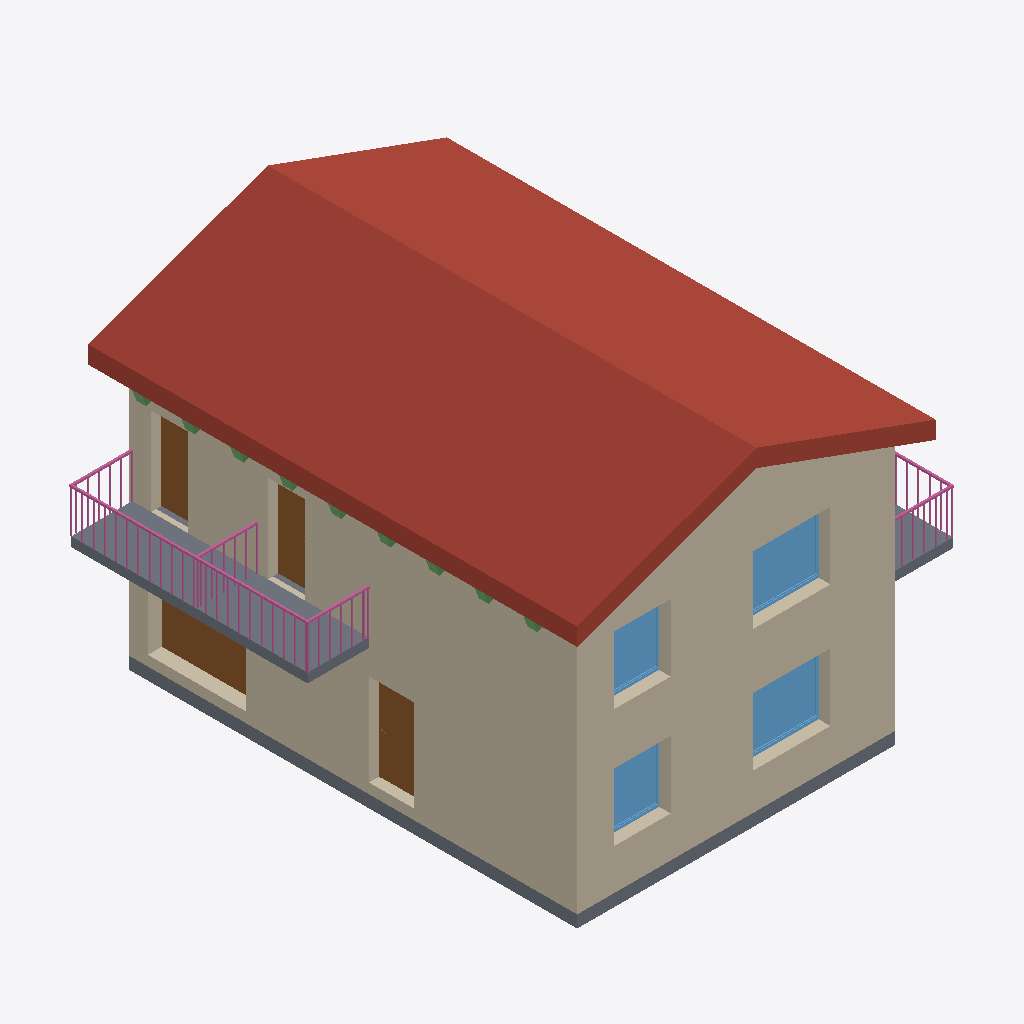
Isometric view of an IFC building model (IFC-SPF (STEP), schema IFC4, length unit metre), seen from the south-west, elements coloured by IFC class: 9 beams (green), 6 walls (beige), 6 slabs (grey), 4 windows (light blue), 4 doors (brown), 3 railings (pink), 2 roofs (red-brown).
Extent 10.8 m × 12.0 m × 8.7 m (x, y, z). Storeys (6): A_S_0 at -0.25 m; A_A_0 at 0.00 m; A_S_1 at 2.91 m; A_A_1 at 3.08 m; A_S_2 at 5.99 m; A_A_2 at 6.28 m. Elements (79): 24 IfcWall, 18 IfcBeam, 15 IfcDoor, 9 IfcSlab, 7 IfcWindow, 3 IfcRailing, 2 IfcRoof, 1 IfcStair.

HEADER;
FILE_DESCRIPTION(('ViewDefinition [ReferenceView_V1.2]','ExchangeRequirement [Architecture]'),'2;1');
FILE_NAME('Project Number','2023-01-28T14:39:43',(''),(''),'ODA IFC SDK 22.8','22.1.21.13 - Exporter 22.1.21.13 - Alternate UI 22.1.21.13','');
FILE_SCHEMA(('IFC4'));
ENDSEC;
DATA;
#94=IFCPROJECT('18Q_IqR7DFiQ4nayL3jcz4',#21,'Project Number',$,$,'Project Name','Project Status',(#87),#84);
#125=IFCSITE('18Q_IqR7DFiQ4nayL3jcz6',#21,'Default',$,$,#124,$,$,.ELEMENT.,$,$,$,$,$);
#99=IFCBUILDING('18Q_IqR7DFiQ4nayL3jcz5',#21,'',$,$,#16,$,'',.ELEMENT.,$,$,$);
#103=IFCBUILDINGSTOREY('18Q_IqR7DFiQ4nayMyJK$F',#21,'A_S_0',$,'Level:S_Level',#102,$,'A_S_0',.ELEMENT.,-0.25);
#106=IFCBUILDINGSTOREY('18Q_IqR7DFiQ4nayMyIP63',#21,'A_A_0',$,'Level:A_Level',#105,$,'A_A_0',.ELEMENT.,-3.383960E-17);
#110=IFCBUILDINGSTOREY('18Q_IqR7DFiQ4nayMyJK_c',#21,'A_S_1',$,'Level:S_Level',#109,$,'A_S_1',.ELEMENT.,2.91);
#114=IFCBUILDINGSTOREY('18Q_IqR7DFiQ4nayMyIP82',#21,'A_A_1',$,'Level:A_Level',#113,$,'A_A_1',.ELEMENT.,3.08);
#118=IFCBUILDINGSTOREY('18Q_IqR7DFiQ4nayMyJKui',#21,'A_S_2',$,'Level:S_Level',#117,$,'A_S_2',.ELEMENT.,5.99);
#122=IFCBUILDINGSTOREY('18Q_IqR7DFiQ4nayMyJKnj',#21,'A_A_2',$,'Level:A_Level',#121,$,'A_A_2',.ELEMENT.,6.277327998568496);
#2951=IFCROOF('00i3RnE117CO7yMNd8we4E',#21,'Basic Roof:ROF.ARC.2.WFB.WD.WD.TL:323722',$,'Basic Roof:ROF.ARC.2.WFB.WD.WD.TL',#2949,$,'323722',.NOTDEFINED.);
#1194=IFCWALL('1etjBnSLX8pPudFNWjR8NX',#21,'Basic Wall:WLL.EXT.11.DRW.MWL.WD.MWL.PLS:321063',$,'Basic Wall:WLL.EXT.11.DRW.MWL.WD.MWL.PLS',#1189,#1193,'321063',.NOTDEFINED.);
#2048=IFCWALL('11b7qiJuPFExAXjMoONtRG',#21,'Basic Wall:WLL.EXT.11.DRW.MWL.WD.MWL.PLS:322170',$,'Basic Wall:WLL.EXT.11.DRW.MWL.WD.MWL.PLS',#2043,#2047,'322170',.NOTDEFINED.);
#2497=IFCWALL('11b7qiJuPFExAXjMoONtRN',#21,'Basic Wall:WLL.EXT.11.DRW.MWL.WD.MWL.PLS:322173',$,'Basic Wall:WLL.EXT.11.DRW.MWL.WD.MWL.PLS',#2492,#2496,'322173',.NOTDEFINED.);
#1687=IFCWALL('1etjBnSLX8pPudFNWjR8Nr',#21,'Basic Wall:WLL.EXT.11.DRW.MWL.WD.MWL.PLS:321075',$,'Basic Wall:WLL.EXT.11.DRW.MWL.WD.MWL.PLS',#1682,#1686,'321075',.NOTDEFINED.);
#4272=IFCSLAB('2jxe9HvCvB8AqRj_uE8WSU',#21,'Floor:FLR.ARC.3.CNC.CRM:391527',$,'Floor:FLR.ARC.3.CNC.CRM',#4261,#4271,'391527',.FLOOR.);
#947=IFCSLAB('3SjXagWWT0$f5poiJcVFoU',#21,'Floor:FLR.STR.1.CNC:319783',$,'Floor:FLR.STR.1.CNC',#931,#946,'319783',.FLOOR.);
#17884=IFCRAILING('1XyKYT9MrCvfALzS7fqQgV',#21,'Railing:1100mm WD:371912',$,'Railing:1100mm WD',#17476,#17883,'371912',.NOTDEFINED.);
#3289=IFCWINDOW('1DYc1SACD3nvxm$09XY4II',#21,'WND.EXW.1.SLW.WD:190x160:327060',$,'WND.EXW.1.SLW.WD:190x160',#20031,#3285,'327060',1.6949999999999983,1.9899999999999998,.WINDOW.,.NOTDEFINED.,$);
#3527=IFCWINDOW('0qH5FmfUXBHRHc4Qqm8Vgk',#21,'WND.EXW.1.SLW.WD:190x160:327783',$,'WND.EXW.1.SLW.WD:190x160',#19826,#3523,'327783',1.6949999999999983,1.9899999999999998,.WINDOW.,.NOTDEFINED.,$);
#3587=IFCDOOR('0fgqhK41H5iP2k7c4$zPH2',#21,'DOR.EXW.3.IR.GDR:190x240:328959',$,'DOR.EXW.3.IR.GDR:190x240',#19736,#3583,'328959',2.3999999999999995,2.4000000000000004,.DOOR.,.NOTDEFINED.,$);
#15622=IFCDOOR('32LKA$sqz7BOblis_H9fac',#21,'DOR.EXW.2.GL.TDR:100x220:550877',$,'DOR.EXW.2.GL.TDR:100x220',#19762,#15618,'550877',1.111999999999999,2.2560000000000007,.USERDEFINED.,.NOTDEFINED.,$);
#3457=IFCWINDOW('1DYc1SACD3nvxm$09XY4IJ',#21,'WND.EXW.1.SLW.WD:140x160:327061',$,'WND.EXW.1.SLW.WD:140x160',#20063,#3453,'327061',1.6949999999999983,1.4899999999999998,.WINDOW.,.NOTDEFINED.,$);
#8931=IFCWINDOW('33jii$wmn3Zv8vTc$nlqlu',#21,'WND.EXW.1.SLW.WD:140x160:504917',$,'WND.EXW.1.SLW.WD:140x160',#19858,#8927,'504917',1.6949999999999983,1.4899999999999998,.WINDOW.,.NOTDEFINED.,$);
#14396=IFCDOOR('32LKA$sqz7BOblis_H9fZs',#21,'DOR.EXW.2.GL.TDR:80x210:550413',$,'DOR.EXW.2.GL.TDR:80x210',#19884,#14392,'550413',2.1559999999999984,0.9119999999999985,.USERDEFINED.,.NOTDEFINED.,$);
#14528=IFCDOOR('32LKA$sqz7BOblis_H9fYx',#21,'DOR.EXW.2.GL.TDR:80x210:550464',$,'DOR.EXW.2.GL.TDR:80x210',#19910,#14524,'550464',2.1559999999999984,0.9119999999999987,.USERDEFINED.,.NOTDEFINED.,$);
#4345=IFCSLAB('2jxe9HvCvB8AqRj_uE8WVg',#21,'Floor:FLR.STR.4.WD:391571',$,'Floor:FLR.STR.4.WD',#4332,#4344,'391571',.FLOOR.);
#2674=IFCSLAB('3q058wL1v3reMVR5$te7aZ',#21,'Floor:FLR.ARC.3.CNC.CRM:322341',$,'Floor:FLR.ARC.3.CNC.CRM',#2663,#2673,'322341',.FLOOR.);
#17414=IFCRAILING('1XyKYT9MrCvfALzS7fqQqF',#21,'Railing:1100mm WD:371544',$,'Railing:1100mm WD',#17072,#17413,'371544',.NOTDEFINED.);
#2824=IFCROOF('26vQ3cIy91r965XBqc_ViZ',#21,'Basic Roof:ROF.STR.2.WD:322797',$,'Basic Roof:ROF.STR.2.WD',#2822,$,'322797',.NOTDEFINED.);
#17969=IFCRAILING('20RJg0pFj4DR_bdOrh8Hjz',#21,'Railing:1100mm WD:514806',$,'Railing:1100mm WD',#17910,#17968,'514806',.NOTDEFINED.);
#2777=IFCSLAB('3q058wL1v3reMVR5$te7bl',#21,'Floor:FLR.STR.4.WD:322409',$,'Floor:FLR.STR.4.WD',#2764,#2776,'322409',.FLOOR.);
#1931=IFCSLAB('3Jf$MLeon5a9o9t8I5FWY4',#21,'Floor:FLR.ARC.5.CNC.CNC.WD:322046',$,'Floor:FLR.ARC.5.CNC.CNC.WD',#1920,#1930,'322046',.FLOOR.);
#1520=IFCWALL('1etjBnSLX8pPudFNWjR8Nf',#21,'Basic Wall:WLL.EXT.11.DRW.MWL.WD.MWL.PLS:321071',$,'Basic Wall:WLL.EXT.11.DRW.MWL.WD.MWL.PLS',#1515,#1519,'321071',.NOTDEFINED.);
#2343=IFCWALL('11b7qiJuPFExAXjMoONtRM',#21,'Basic Wall:WLL.EXT.11.DRW.MWL.WD.MWL.PLS:322172',$,'Basic Wall:WLL.EXT.11.DRW.MWL.WD.MWL.PLS',#2338,#2342,'322172',.NOTDEFINED.);
#16709=IFCBEAM('16irYCgr5CTQYGX7lkS$jR',#21,'SFR.RBM.2.WD:235x286:567345',$,'SFR.RBM.2.WD:235x286',#16708,#16703,'567345',.BEAM.);
#16661=IFCBEAM('16irYCgr5CTQYGX7lkS$j4',#21,'SFR.RBM.2.WD:235x286:567342',$,'SFR.RBM.2.WD:235x286',#16660,#16655,'567342',.BEAM.);
#16805=IFCBEAM('16irYCgr5CTQYGX7lkS$jT',#21,'SFR.RBM.2.WD:235x286:567351',$,'SFR.RBM.2.WD:235x286',#16804,#16799,'567351',.BEAM.);
#16419=IFCBEAM('16irYCgr5CTQYGX7lkS$jr',#21,'SFR.RBM.2.WD:235x286:567327',$,'SFR.RBM.2.WD:235x286',#16418,#16413,'567327',.BEAM.);
#16757=IFCBEAM('16irYCgr5CTQYGX7lkS$jU',#21,'SFR.RBM.2.WD:235x286:567348',$,'SFR.RBM.2.WD:235x286',#16756,#16751,'567348',.BEAM.);
#16469=IFCBEAM('16irYCgr5CTQYGX7lkS$j8',#21,'SFR.RBM.2.WD:235x286:567330',$,'SFR.RBM.2.WD:235x286',#16468,#16463,'567330',.BEAM.);
#16517=IFCBEAM('16irYCgr5CTQYGX7lkS$jF',#21,'SFR.RBM.2.WD:235x286:567333',$,'SFR.RBM.2.WD:235x286',#16516,#16511,'567333',.BEAM.);
#16565=IFCBEAM('16irYCgr5CTQYGX7lkS$j2',#21,'SFR.RBM.2.WD:235x286:567336',$,'SFR.RBM.2.WD:235x286',#16564,#16559,'567336',.BEAM.);
#16613=IFCBEAM('16irYCgr5CTQYGX7lkS$j1',#21,'SFR.RBM.2.WD:235x286:567339',$,'SFR.RBM.2.WD:235x286',#16612,#16607,'567339',.BEAM.);
ENDSEC;